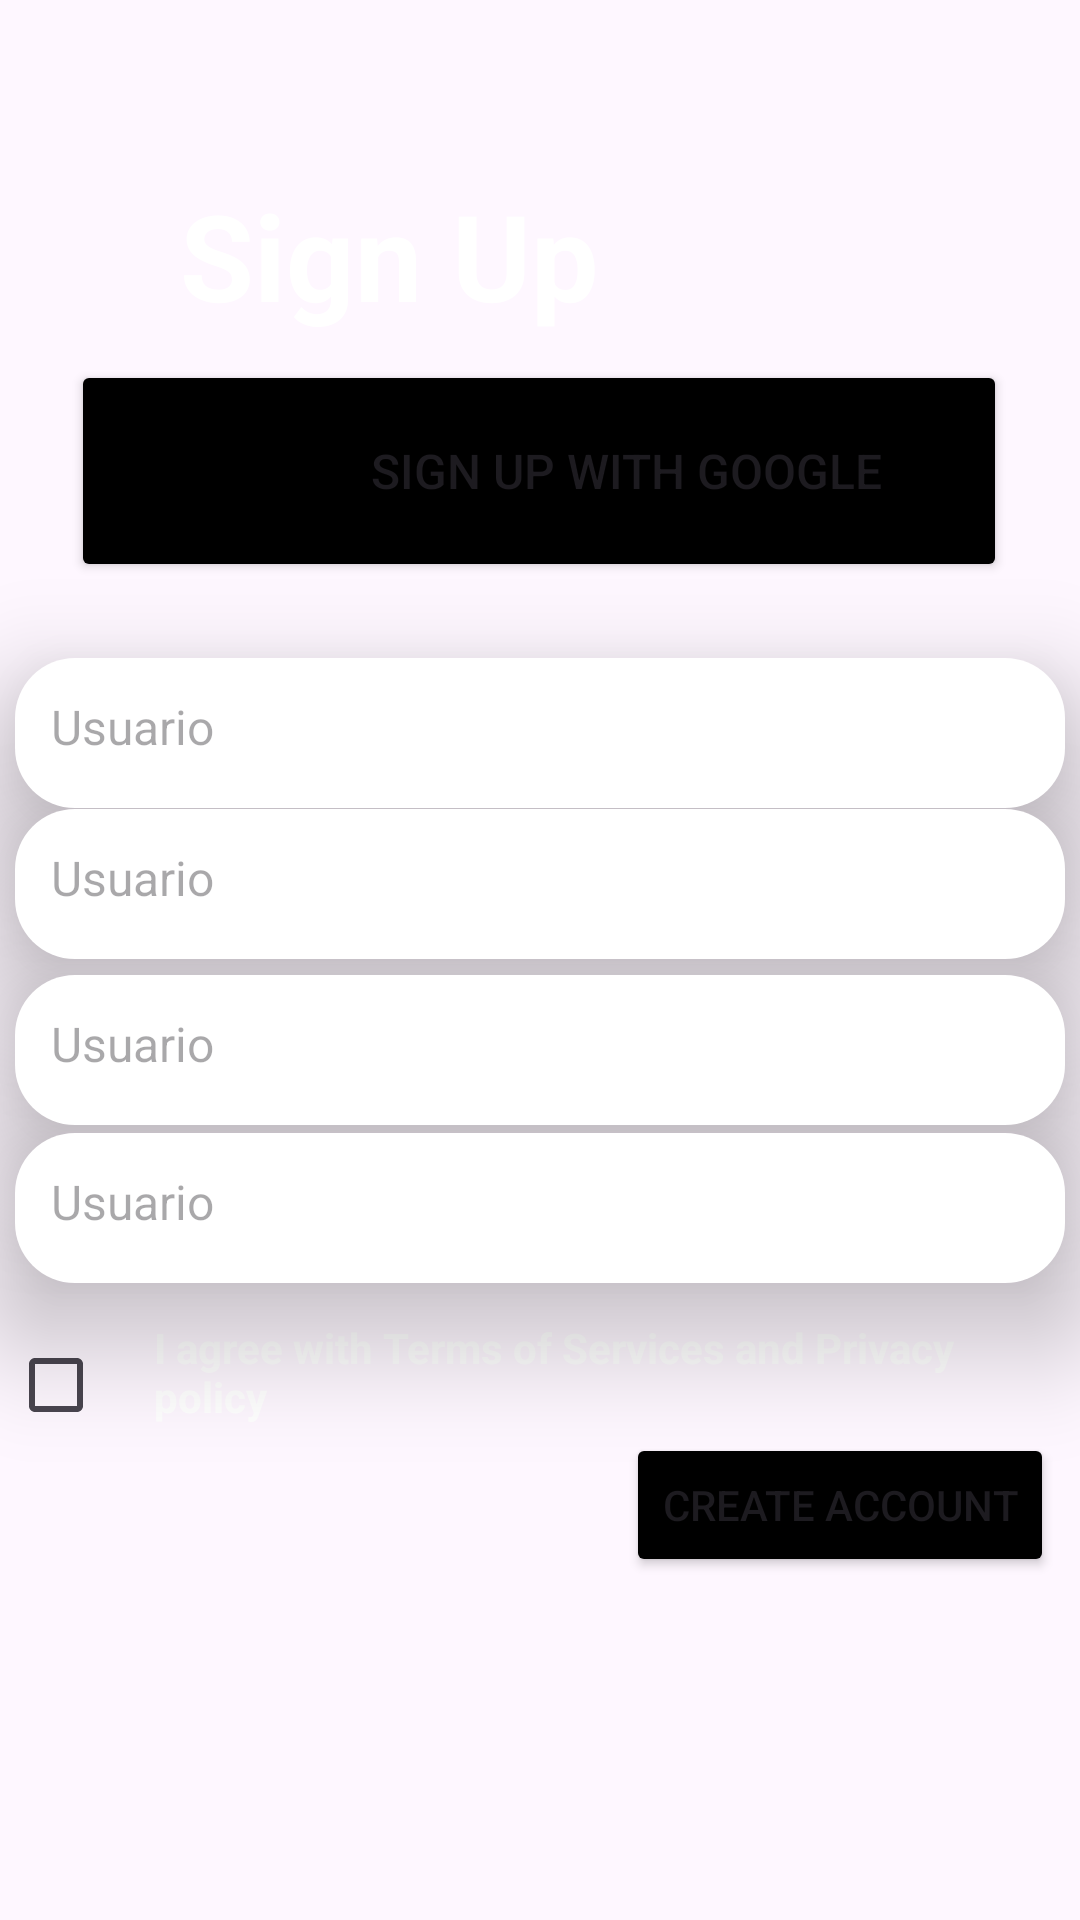

This screen was rendered from an Android layout file. Write that file and the resources it references.
<!-- AndroidManifest.xml: application theme Theme.LAB2_20191792 -->
<!-- res/layout/iniciodesesion.xml -->
<?xml version="1.0" encoding="utf-8"?>
<androidx.constraintlayout.widget.ConstraintLayout xmlns:android="http://schemas.android.com/apk/res/android"
    xmlns:app="http://schemas.android.com/apk/res-auto"
    xmlns:tools="http://schemas.android.com/tools"
    android:layout_width="match_parent"
    android:layout_height="match_parent"
    tools:context=".IniciodesesionActivity">

    <ImageView
        android:id="@+id/backgroundImage"
        android:layout_width="match_parent"
        android:layout_height="match_parent"
        android:scaleType="centerCrop"
        android:src="@drawable/fondocoral"
        tools:layout_editor_absoluteX="-49dp"
        tools:layout_editor_absoluteY="0dp" />

    <RelativeLayout
        android:id="@+id/googleSignInLayout"
        android:layout_width="312dp"
        android:layout_height="74dp"
        android:layout_marginTop="120dp"
        android:backgroundTint="@color/black"
        app:layout_constraintEnd_toEndOf="parent"
        app:layout_constraintHorizontal_bias="0.494"
        app:layout_constraintStart_toStartOf="parent"
        app:layout_constraintTop_toTopOf="parent">

        <Button
            android:id="@+id/button"
            android:layout_width="match_parent"
            android:layout_height="match_parent"
            android:backgroundTint="@color/black"
            android:gravity="center_vertical"
            android:paddingLeft="100dp"
            android:text="Sign up with Google"
            android:textSize="16sp" />

        <ImageView
            android:id="@+id/googleLogo"
            android:layout_width="40dp"
            android:layout_height="40dp"
            android:layout_alignParentStart="true"
            android:layout_alignParentEnd="true"

            android:layout_centerVertical="true"
            android:layout_marginEnd="200dp"
            android:src="@drawable/logogoogle" />
    </RelativeLayout>


    <TextView
        android:id="@+id/textView3"
        android:layout_width="wrap_content"
        android:layout_height="wrap_content"
        android:layout_marginTop="50dp"
        android:layout_marginEnd="100dp"
        android:text="Sign Up"
        android:textStyle="bold"
        android:textColor="@color/white"
        android:textSize="40dp"
        app:layout_constraintBottom_toTopOf="@+id/googleSignInLayout"
        app:layout_constraintEnd_toEndOf="parent"
        app:layout_constraintHorizontal_bias="0.498"
        app:layout_constraintStart_toStartOf="parent"
        app:layout_constraintTop_toTopOf="parent" />

    <TextView
        android:id="@+id/textView4"
        android:layout_width="wrap_content"
        android:layout_height="wrap_content"
        android:layout_marginTop="26dp"
        android:layout_marginBottom="500dp"
        android:text="Or continue with Email"
        android:textStyle="bold"
        app:layout_constraintBottom_toBottomOf="parent"
        app:layout_constraintEnd_toEndOf="parent"
        app:layout_constraintStart_toStartOf="parent"
        app:layout_constraintTop_toBottomOf="@+id/googleSignInLayout" />

    <TextView
        android:id="@+id/textView5"
        android:layout_width="300dp"
        android:layout_height="wrap_content"
        android:layout_marginTop="10dp"
        android:text="I agree with Terms of Services and Privacy policy"
        android:textColor="@color/white"
        android:textStyle="bold"
        app:layout_constraintBottom_toTopOf="@+id/button2"
        app:layout_constraintEnd_toEndOf="parent"
        app:layout_constraintHorizontal_bias="0.855"
        app:layout_constraintStart_toStartOf="parent"
        app:layout_constraintTop_toBottomOf="@+id/EditText2"
        app:layout_constraintVertical_bias="0.428" />

    <TextView
        android:id="@+id/EditText1"
        android:layout_width="350dp"
        android:layout_height="50dp"
        android:layout_gravity="center_vertical"
        android:layout_marginStart="16dp"
        android:layout_marginTop="16dp"
        android:layout_marginEnd="16dp"
        android:background="@drawable/fondoblanco"
        android:drawablePadding="8dp"
        android:elevation="23dp"
        android:hint="Usuario"
        android:inputType="text"
        android:padding="12dp"
        android:textColor="@android:color/black"
        android:textSize="16sp"
        app:layout_constraintBottom_toBottomOf="parent"
        app:layout_constraintEnd_toEndOf="parent"
        app:layout_constraintStart_toStartOf="parent"
        app:layout_constraintTop_toTopOf="parent"
        app:layout_constraintVertical_bias="0.354" />

    <TextView
        android:id="@+id/EditText2"
        android:layout_width="350dp"
        android:layout_height="50dp"
        android:layout_gravity="center_vertical"
        android:layout_marginStart="16dp"
        android:layout_marginEnd="16dp"
        android:background="@drawable/fondoblanco"
        android:drawablePadding="8dp"
        android:elevation="23dp"
        android:hint="Usuario"
        android:inputType="text"
        android:padding="12dp"
        android:textColor="@android:color/black"
        android:textSize="16sp"
        app:layout_constraintBottom_toBottomOf="parent"
        app:layout_constraintEnd_toEndOf="parent"
        app:layout_constraintStart_toStartOf="parent"
        app:layout_constraintTop_toTopOf="parent"
        app:layout_constraintVertical_bias="0.64" />

    <TextView
        android:id="@+id/EditText3"
        android:layout_width="350dp"
        android:layout_height="50dp"
        android:layout_gravity="center_vertical"
        android:layout_marginStart="16dp"
        android:layout_marginEnd="16dp"
        android:background="@drawable/fondoblanco"
        android:drawablePadding="8dp"
        android:elevation="23dp"
        android:hint="Usuario"
        android:inputType="text"
        android:padding="12dp"
        android:textColor="@android:color/black"
        android:textSize="16sp"
        app:layout_constraintBottom_toBottomOf="parent"
        app:layout_constraintEnd_toEndOf="parent"
        app:layout_constraintStart_toStartOf="parent"
        app:layout_constraintTop_toTopOf="parent"
        app:layout_constraintVertical_bias="0.551" />

    <TextView
        android:id="@+id/EditText4"
        android:layout_width="350dp"
        android:layout_height="50dp"
        android:layout_gravity="center_vertical"
        android:layout_marginStart="16dp"
        android:layout_marginEnd="16dp"
        android:background="@drawable/fondoblanco"
        android:drawablePadding="8dp"
        android:elevation="23dp"
        android:hint="Usuario"
        android:inputType="text"
        android:padding="12dp"
        android:textColor="@android:color/black"
        android:textSize="16sp"
        app:layout_constraintBottom_toBottomOf="parent"
        app:layout_constraintEnd_toEndOf="parent"
        app:layout_constraintStart_toStartOf="parent"
        app:layout_constraintTop_toTopOf="parent"
        app:layout_constraintVertical_bias="0.457" />

    <Button
        android:id="@+id/button2"
        android:layout_width="wrap_content"
        android:layout_height="wrap_content"
        android:layout_marginStart="200dp"
        android:backgroundTint="@color/black"
        android:onClick="abrirOtraActivity2"
        android:text="Create Account"
        app:layout_constraintBottom_toBottomOf="parent"
        app:layout_constraintEnd_toEndOf="parent"
        app:layout_constraintStart_toStartOf="parent"
        app:layout_constraintTop_toBottomOf="@+id/EditText2"
        app:layout_constraintVertical_bias="0.304" />

    <CheckBox
        android:id="@+id/checkBox"
        android:layout_width="wrap_content"
        android:layout_height="wrap_content"
        android:layout_marginTop="10dp"
        app:layout_constraintBottom_toBottomOf="parent"
        app:layout_constraintEnd_toStartOf="@+id/textView5"
        app:layout_constraintHorizontal_bias="0.808"
        app:layout_constraintStart_toStartOf="parent"
        app:layout_constraintTop_toBottomOf="@+id/EditText2"
        app:layout_constraintVertical_bias="0.0"
        /> 


</androidx.constraintlayout.widget.ConstraintLayout>
<!-- resources referenced by this layout -->
<resources>
  <color name="black">#FF000000</color>
  <color name="white">#FFFFFFFF</color>
  <!-- drawable fondoblanco (drawable) -->
  <?xml version="1.0" encoding="utf-8"?>
  <shape xmlns:android="http://schemas.android.com/apk/res/android"
      android:shape="rectangle">
      <corners android:radius="20dp" />
      <solid android:color="@android:color/white" /> 
      
  </shape>
  <style name="Theme.LAB2_20191792" parent="Base.Theme.LAB2_20191792" />
  <style name="Base.Theme.LAB2_20191792" parent="Theme.Material3.DayNight.NoActionBar">
          
          
      </style>
</resources>
